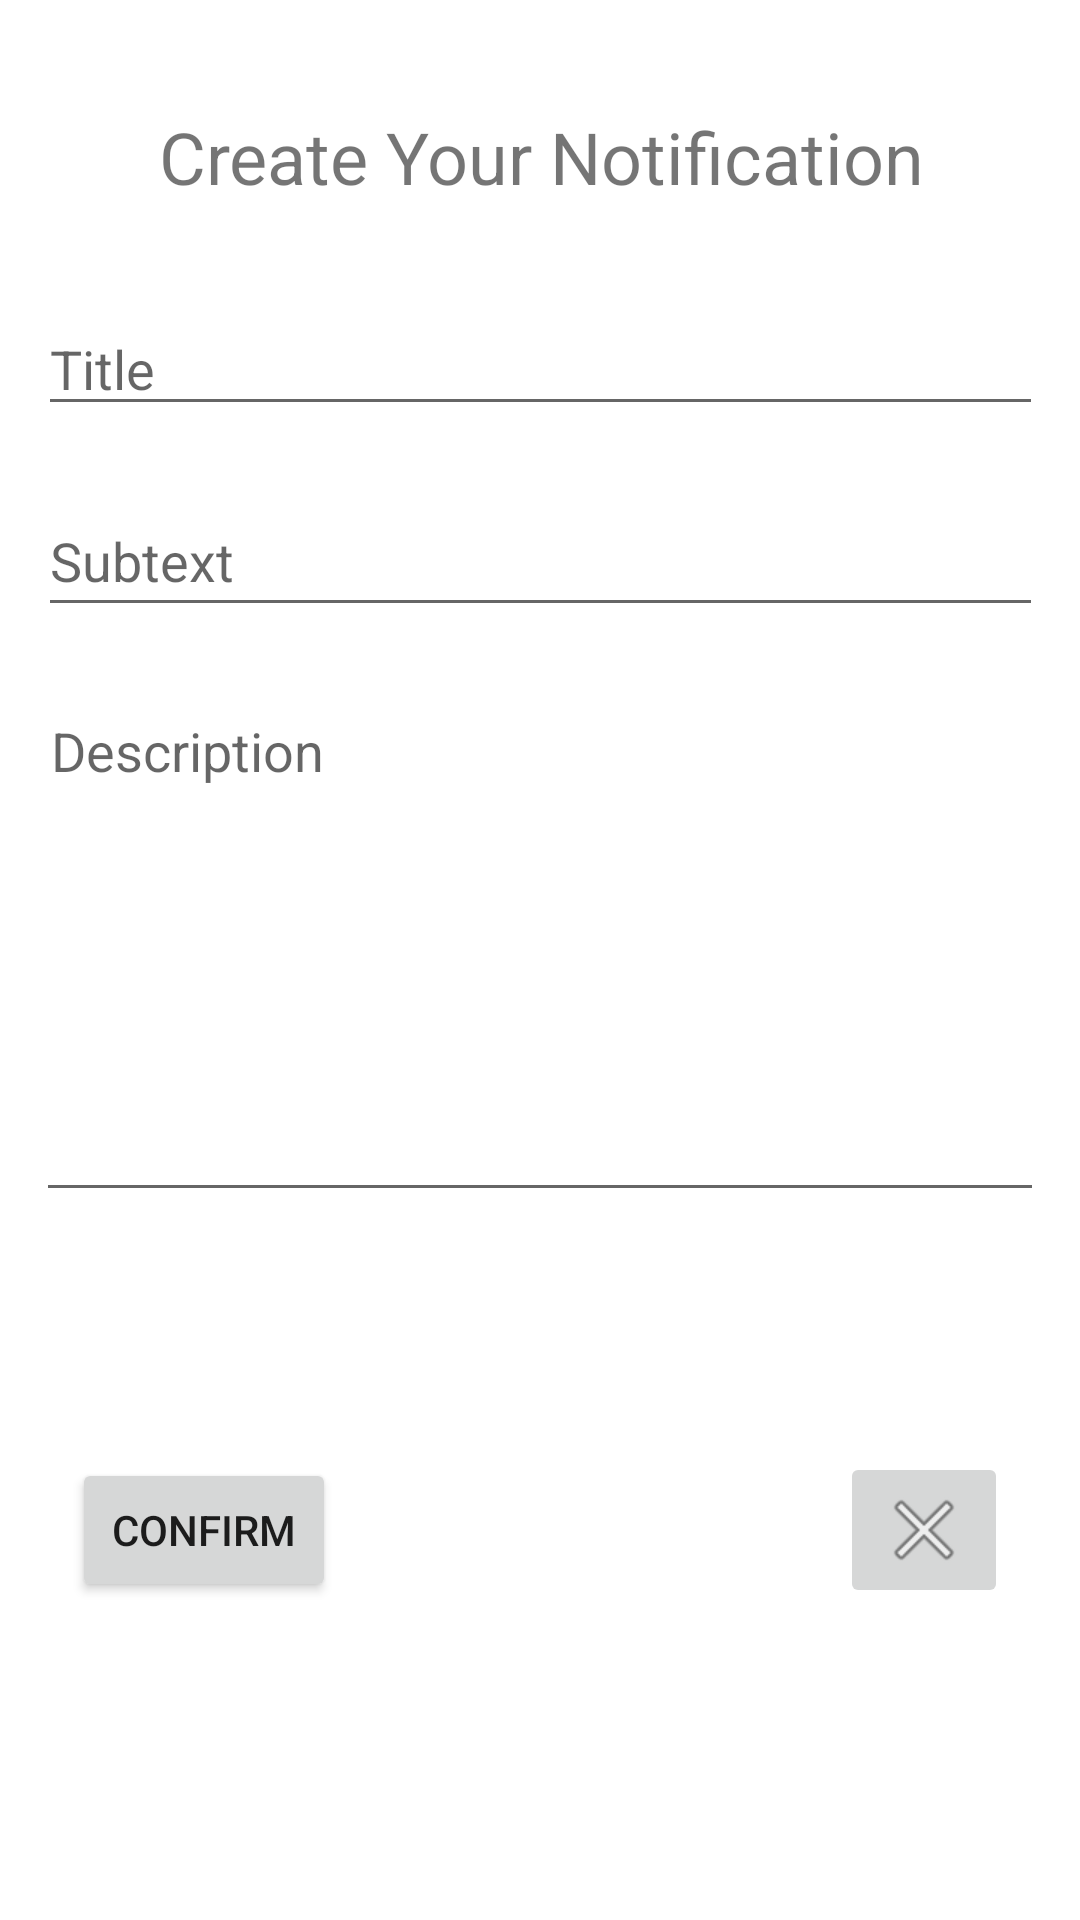

Layout XML and referenced resources for this Android screen:
<!-- AndroidManifest.xml: application theme Theme.CustomNotifications -->
<!-- res/layout/notification_dialog.xml -->
<?xml version="1.0" encoding="utf-8"?>
<androidx.constraintlayout.widget.ConstraintLayout xmlns:android="http://schemas.android.com/apk/res/android"
    xmlns:app="http://schemas.android.com/apk/res-auto"
    xmlns:tools="http://schemas.android.com/tools"
    android:layout_width="match_parent"
    android:layout_height="match_parent">


    <EditText
        android:id="@+id/txtDescription"
        android:layout_width="336dp"
        android:layout_height="171dp"
        android:layout_marginStart="32dp"
        android:layout_marginTop="24dp"
        android:layout_marginEnd="32dp"
        android:ems="10"
        android:gravity="start|top"
        android:hint="Description"
        android:inputType="textMultiLine"
        android:maxLines="10"
        android:padding="5dp"
        android:scrollbarAlwaysDrawVerticalTrack="false"
        android:textAlignment="viewStart"
        app:layout_constraintEnd_toEndOf="parent"
        app:layout_constraintStart_toStartOf="parent"
        app:layout_constraintTop_toBottomOf="@+id/txtSubtext" />

    <EditText
        android:id="@+id/txtSubtext"
        android:layout_width="335dp"
        android:layout_height="47dp"
        android:layout_marginStart="32dp"
        android:layout_marginTop="20dp"
        android:layout_marginEnd="32dp"
        android:ems="10"
        android:hint="Subtext"
        android:inputType="textPersonName"
        app:layout_constraintEnd_toEndOf="parent"
        app:layout_constraintStart_toStartOf="parent"
        app:layout_constraintTop_toBottomOf="@+id/txtTitle" />

    <EditText
        android:id="@+id/txtTitle"
        android:layout_width="335dp"
        android:layout_height="41dp"
        android:layout_marginStart="32dp"
        android:layout_marginTop="28dp"
        android:layout_marginEnd="32dp"
        android:ems="10"
        android:hint="Title"
        android:inputType="textPersonName"
        app:layout_constraintEnd_toEndOf="parent"
        app:layout_constraintStart_toStartOf="parent"
        app:layout_constraintTop_toBottomOf="@+id/textView" />

    <Button
        android:id="@+id/btnConfirm"
        android:layout_width="wrap_content"
        android:layout_height="wrap_content"
        android:layout_marginStart="24dp"
        android:layout_marginBottom="24dp"
        android:text="Confirm"
        app:iconTint="#FFFFFF"
        app:layout_constraintBottom_toBottomOf="parent"
        app:layout_constraintStart_toStartOf="parent"
        app:layout_constraintTop_toBottomOf="@+id/txtDescription" />

    <ImageButton
        android:id="@+id/btnClose"
        android:layout_width="wrap_content"
        android:layout_height="wrap_content"
        android:layout_marginEnd="24dp"
        android:layout_marginBottom="24dp"
        app:layout_constraintBottom_toBottomOf="parent"
        app:layout_constraintEnd_toEndOf="parent"
        app:layout_constraintTop_toBottomOf="@+id/txtDescription"
        app:srcCompat="@android:drawable/ic_menu_close_clear_cancel" />

    <TextView
        android:id="@+id/textView"
        android:layout_width="368dp"
        android:layout_height="37dp"
        android:layout_marginTop="36dp"
        android:fontFamily="sans-serif"
        android:text="Create Your Notification"
        android:textAlignment="center"
        android:textSize="24sp"
        app:layout_constraintEnd_toEndOf="parent"
        app:layout_constraintHorizontal_bias="0.5"
        app:layout_constraintStart_toStartOf="parent"
        app:layout_constraintTop_toTopOf="parent" />
</androidx.constraintlayout.widget.ConstraintLayout>
<!-- resources referenced by this layout -->
<resources>
  <style name="Theme.CustomNotifications" parent="Theme.MaterialComponents.DayNight.DarkActionBar">
          
          <item name="colorPrimary">@color/blue_600</item>
          <item name="colorPrimaryVariant">@color/blue_900</item>
          <item name="colorOnPrimary">@color/black</item>
          
          <item name="colorSecondary">@color/blue_200</item>
          <item name="colorSecondaryVariant">@color/blue_300</item>
          <item name="colorOnSecondary">@color/black</item>
          
          <item name="android:statusBarColor" tools:targetApi="l">?attr/colorPrimaryVariant</item>
          
      </style>
  <color name="blue_600">#5f8cdb</color>
  <color name="blue_900">#434c94</color>
  <color name="black">#FF000000</color>
  <color name="blue_200">#a3ccf6</color>
  <color name="blue_300">#93bcff</color>
</resources>
